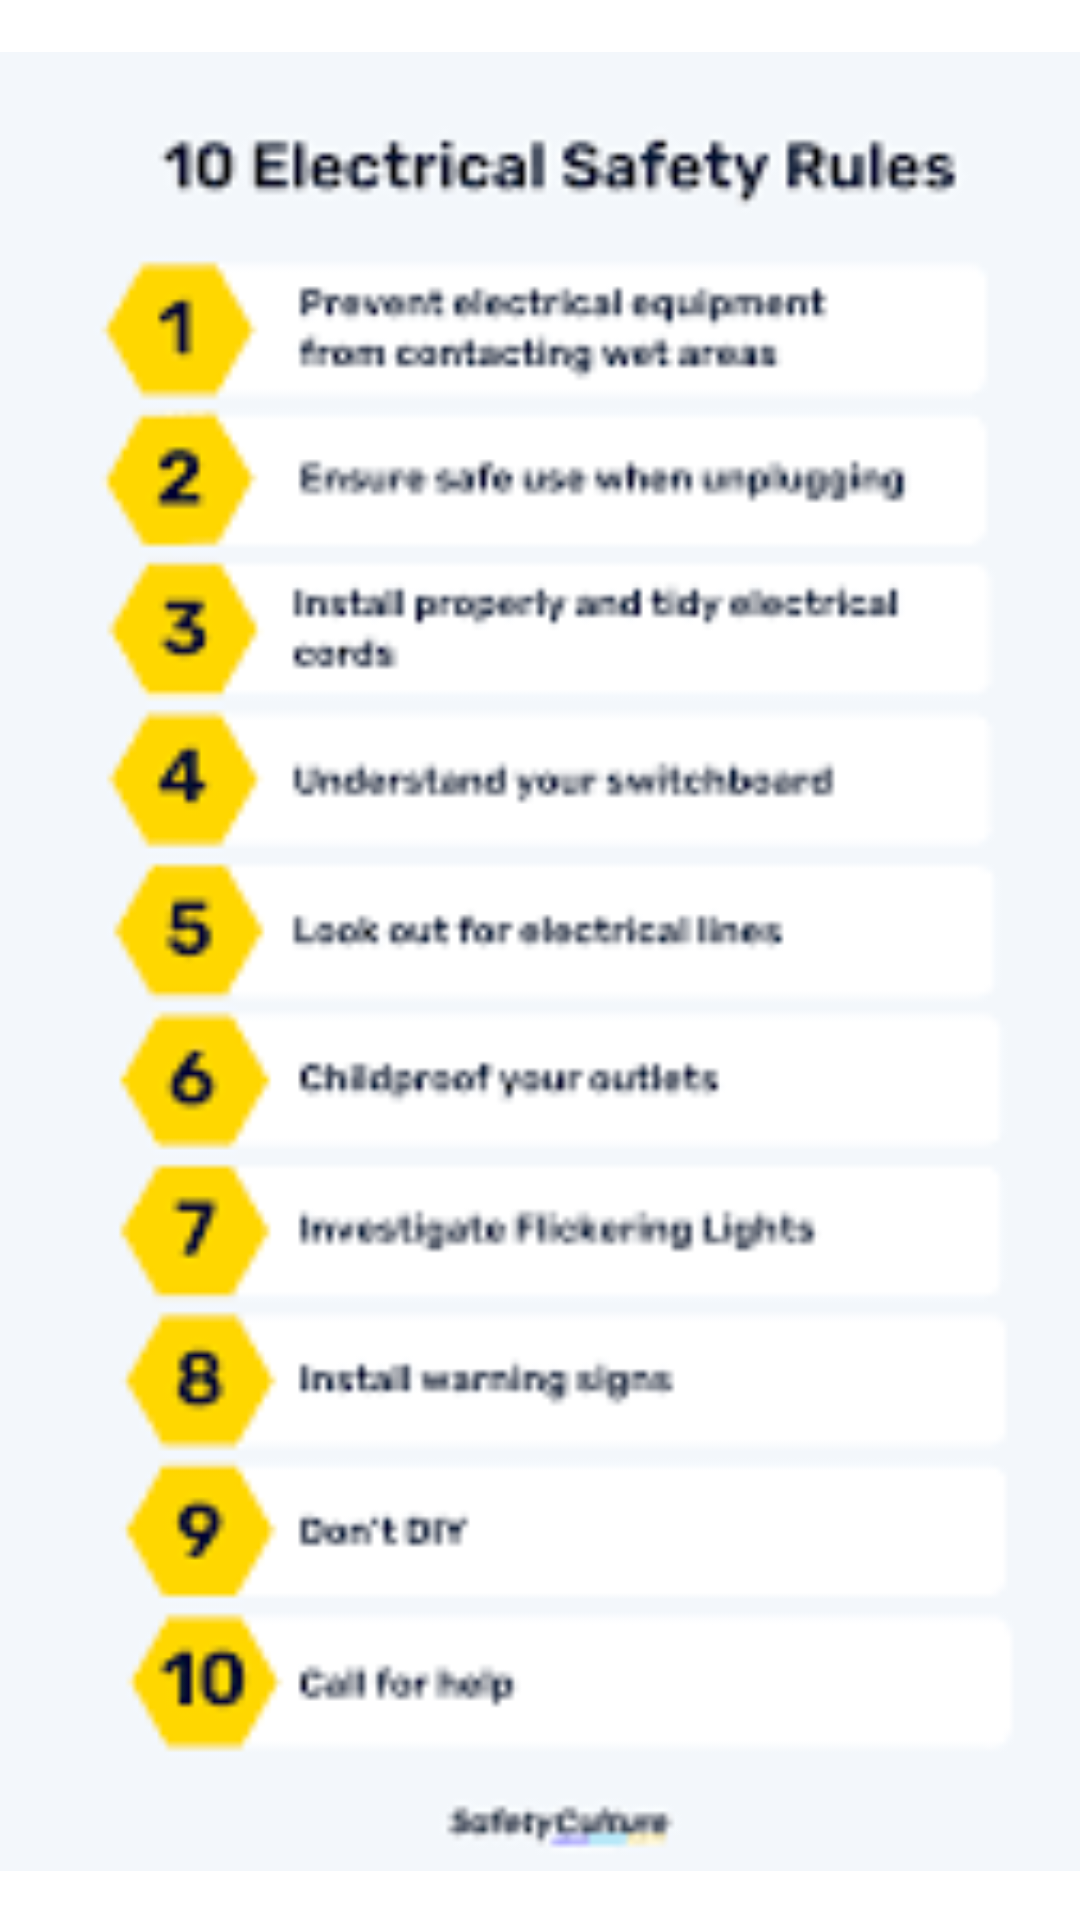

The Android layout XML behind this screen, and the referenced resources:
<!-- AndroidManifest.xml: application theme Theme.CityElectribuy -->
<!-- res/layout/activity_security.xml -->
<?xml version="1.0" encoding="utf-8"?>
<androidx.constraintlayout.widget.ConstraintLayout xmlns:android="http://schemas.android.com/apk/res/android"
    xmlns:app="http://schemas.android.com/apk/res-auto"
    xmlns:tools="http://schemas.android.com/tools"
    android:background="@color/white"
    android:layout_width="match_parent"
    android:layout_height="match_parent"
    tools:context=".SecurityActivity">

    <ImageView
        android:id="@+id/imgSett"
        android:layout_width="378dp"
        android:layout_height="671dp"
        app:layout_constraintBottom_toBottomOf="parent"
        app:layout_constraintEnd_toEndOf="parent"
        app:layout_constraintStart_toStartOf="parent"
        app:layout_constraintTop_toTopOf="parent"
        app:srcCompat="@drawable/security" />
</androidx.constraintlayout.widget.ConstraintLayout>
<!-- resources referenced by this layout -->
<resources>
  <color name="white">#FFFFFFFF</color>
  <!-- drawable security: png bitmap (drawable, 7075 bytes) -->
  <style name="Theme.CityElectribuy" parent="Base.Theme.CityElectribuy" />
  <style name="Base.Theme.CityElectribuy" parent="Theme.Material3.DayNight.NoActionBar">
          
          
      </style>
</resources>
